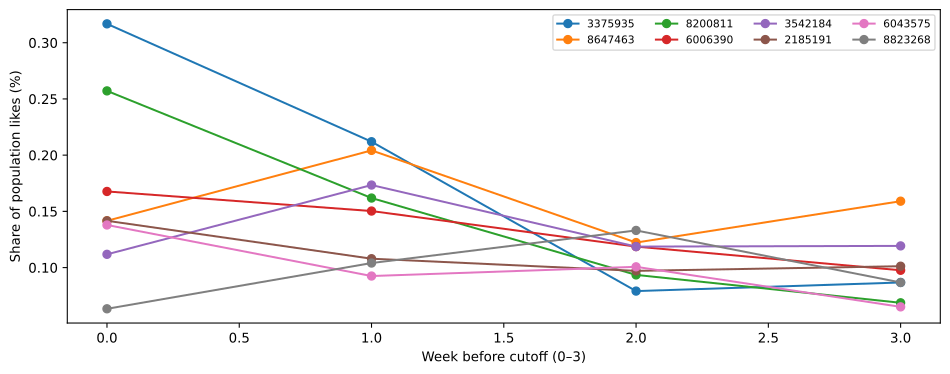

Data behind this chart, as committed beside it:
week, item_id, len, total, share
0, 2185191, 38, 26833, 0.001416
1, 2185191, 28, 25950, 0.001079
2, 2185191, 27, 27810, 0.0009709
3, 2185191, 28, 27663, 0.001012
0, 3375935, 85, 26833, 0.003168
1, 3375935, 55, 25950, 0.002119
2, 3375935, 22, 27810, 0.0007911
3, 3375935, 24, 27663, 0.0008676
0, 3542184, 30, 26833, 0.001118
1, 3542184, 45, 25950, 0.001734
2, 3542184, 33, 27810, 0.001187
3, 3542184, 33, 27663, 0.001193
0, 6006390, 45, 26833, 0.001677
1, 6006390, 39, 25950, 0.001503
2, 6006390, 33, 27810, 0.001187
3, 6006390, 27, 27663, 0.000976
0, 6043575, 37, 26833, 0.001379
1, 6043575, 24, 25950, 0.0009249
2, 6043575, 28, 27810, 0.001007
3, 6043575, 18, 27663, 0.0006507
0, 8200811, 69, 26833, 0.002571
1, 8200811, 42, 25950, 0.001618
2, 8200811, 26, 27810, 0.0009349
3, 8200811, 19, 27663, 0.0006868
0, 8647463, 38, 26833, 0.001416
1, 8647463, 53, 25950, 0.002042
2, 8647463, 34, 27810, 0.001223
3, 8647463, 44, 27663, 0.001591
0, 8823268, 17, 26833, 0.0006335
1, 8823268, 27, 25950, 0.00104
2, 8823268, 37, 27810, 0.00133
3, 8823268, 24, 27663, 0.0008676
